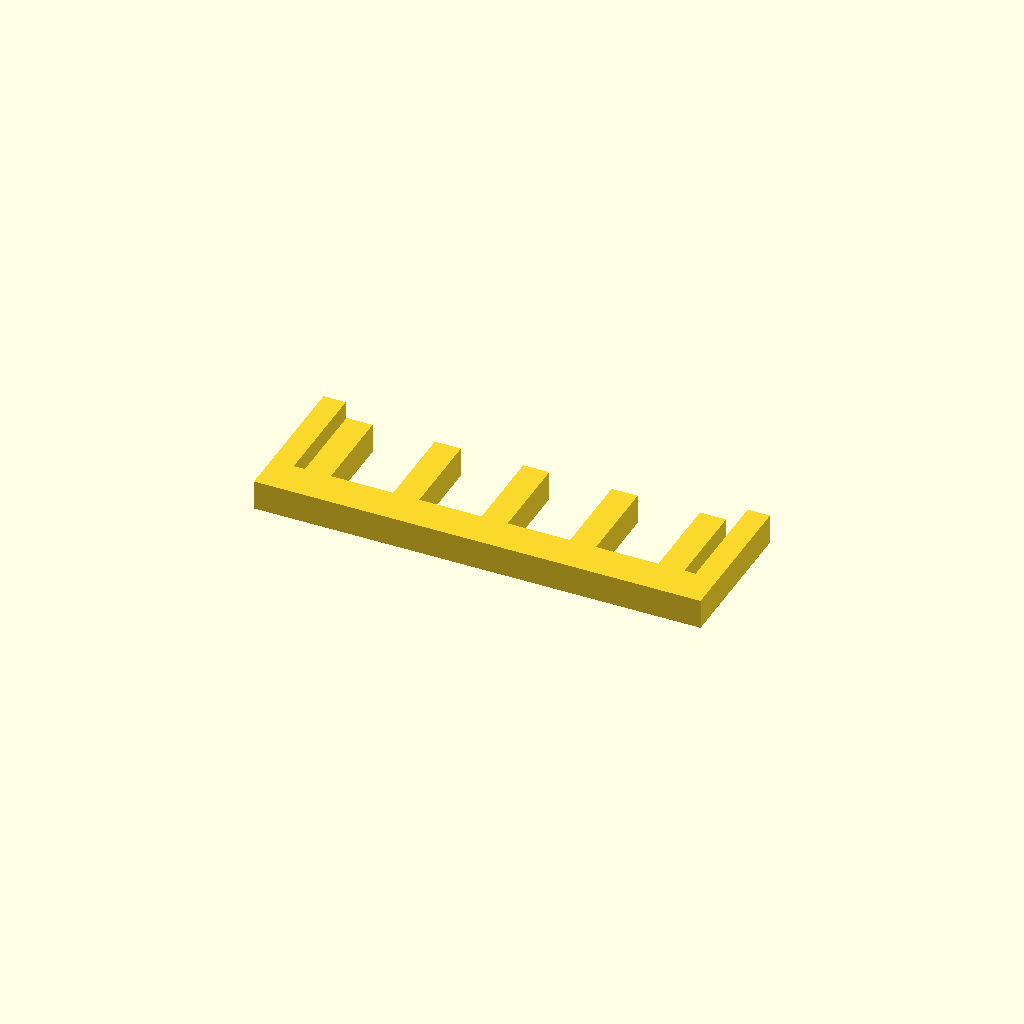
Cell 1 — every parameter at its default value.
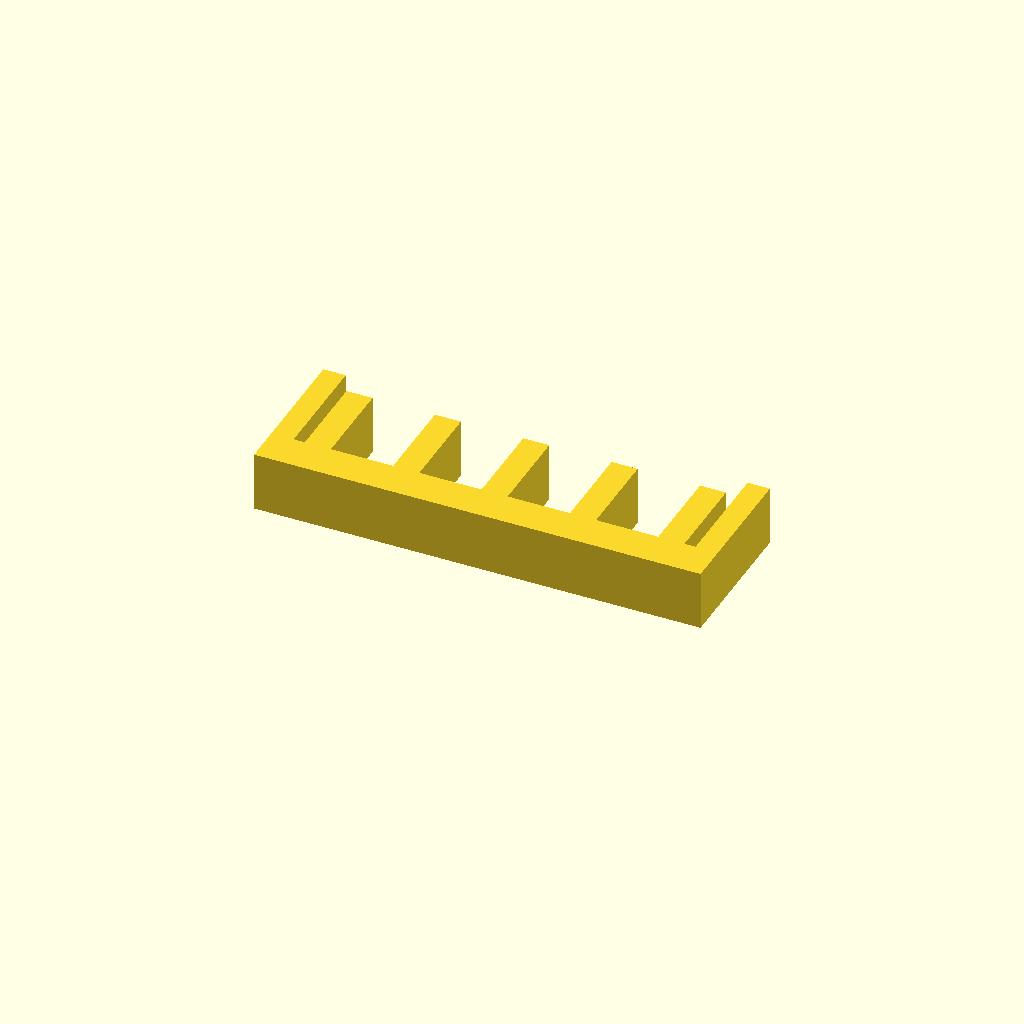
Cell 2 — profile_height set to 16, the other parameters unchanged.
One fixed orthographic camera (rotation 55°, 0°, 25°; colour scheme Cornfield) for every cell.
The OpenSCAD source (optional_data/data/sketch1/guardgrids/part_0069.scad):
$fn = 32;

// ----------------------------------------------------------------------
// Guard grille: 5 slats over a 120 x 40 mm plate
// ----------------------------------------------------------------------

// --- parameters (mm) ---
profile_height = 8;       // extrusion height
profile_points = 28;      // points of the closed outline

profile = [[0, 0], [120, 0], [120, 40], [114, 40], [114, 10], [111, 10], [111, 34], [104, 34], [104, 10], [87.25, 10], [87.25, 34], [80.25, 34], [80.25, 10], [63.5, 10], [63.5, 34], [56.5, 34], [56.5, 10], [39.75, 10], [39.75, 34], [32.75, 34], [32.75, 10], [16, 10], [16, 34], [9, 34], [9, 10], [6, 10], [6, 40], [0, 40]];  // single closed polygon, 28 points, counter clockwise

// --- the one profile operation ---
linear_extrude(height = profile_height) polygon(points = profile);
Parameter table extracted from the source (name, type, default, range or options):
profile_height: number, default 8
profile_points: number, default 28
